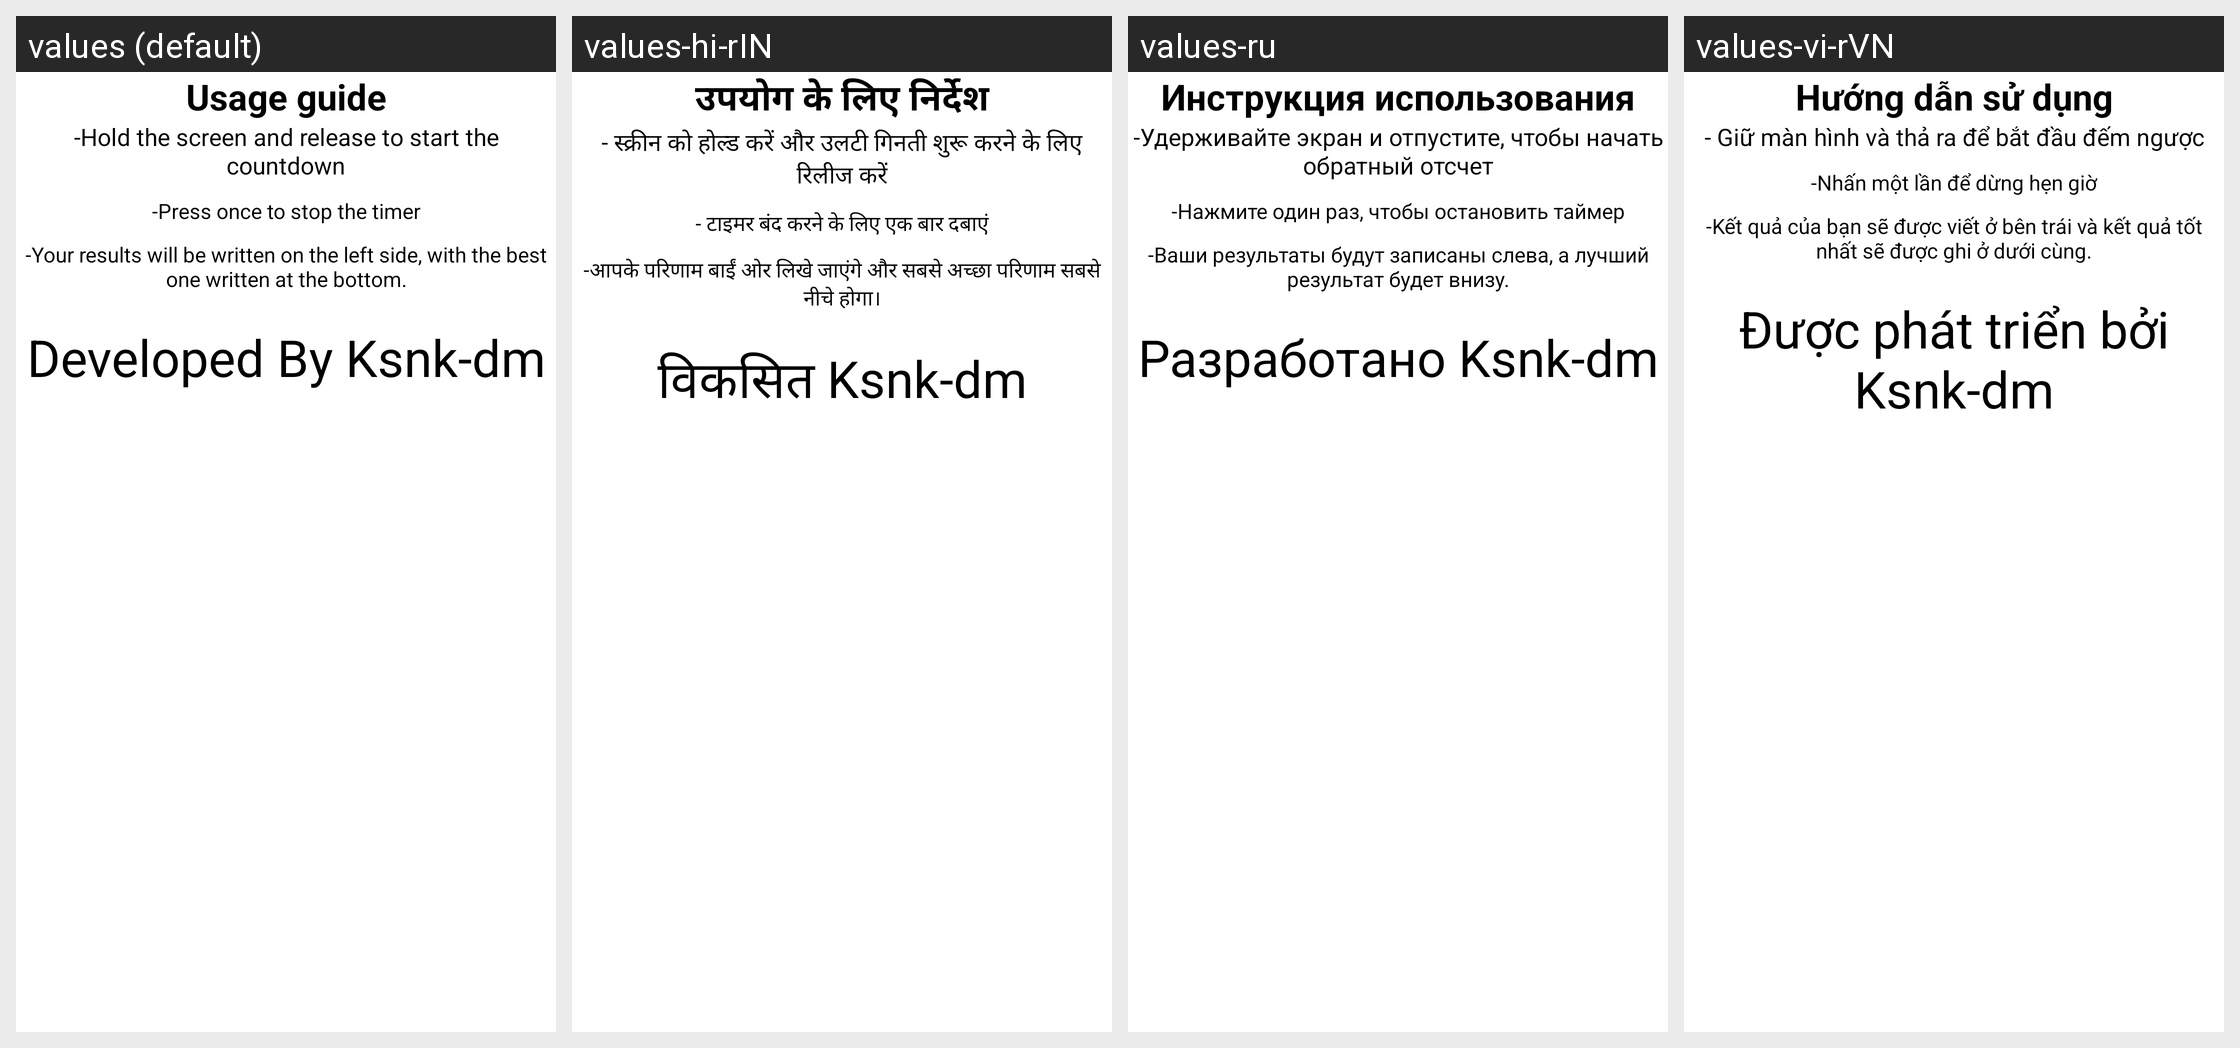

For this localized Android screen grid, give each drawn string resource with its value in every locale shown.
Android screen res/layout/activity_info.xml rendered under 4 locales, left to right: values (default), values-hi-rIN, values-ru, values-vi-rVN. Device: Nexus 5 (rendered at 1080×1920; each locale shown at half size, 540×960, under a caption strip naming it); theme Theme.CubikRubickTime.
Strings drawn on this screen, with the default value and each locale's value (text and hints the layout hard-codes, and strings that could not be matched under every locale, appear in the picture but are not listed):

title
  values: Usage guide
  values-hi-rIN: उपयोग के लिए निर्देश
  values-ru: Инструкция использования
  values-vi-rVN: Hướng dẫn sử dụng

hold
  values: -Hold the screen and release to start the countdown
  values-hi-rIN: - स्क्रीन को होल्ड करें और उलटी गिनती शुरू करने के लिए रिलीज करें
  values-ru: -Удерживайте экран и отпустите, чтобы начать обратный отсчет
  values-vi-rVN: - Giữ màn hình và thả ra để bắt đầu đếm ngược

one_click
  values: -Press once to stop the timer
  values-hi-rIN: - टाइमर बंद करने के लिए एक बार दबाएं
  values-ru: -Нажмите один раз, чтобы остановить таймер
  values-vi-rVN: -Nhấn một lần để dừng hẹn giờ

result
  values: -Your results will be written on the left side, with the best one written at the bottom.
  values-hi-rIN: -आपके परिणाम बाईं ओर लिखे जाएंगे और सबसे अच्छा परिणाम सबसे नीचे होगा।
  values-ru: -Ваши результаты будут записаны слева, а лучший результат будет внизу.
  values-vi-rVN: -Kết quả của bạn sẽ được viết ở bên trái và kết quả tốt nhất sẽ được ghi ở dưới cùng.

dev
  values: Developed By Ksnk-dm
  values-hi-rIN: विकसित Ksnk-dm
  values-ru: Разработано Ksnk-dm
  values-vi-rVN: Được phát triển bởi Ksnk-dm
